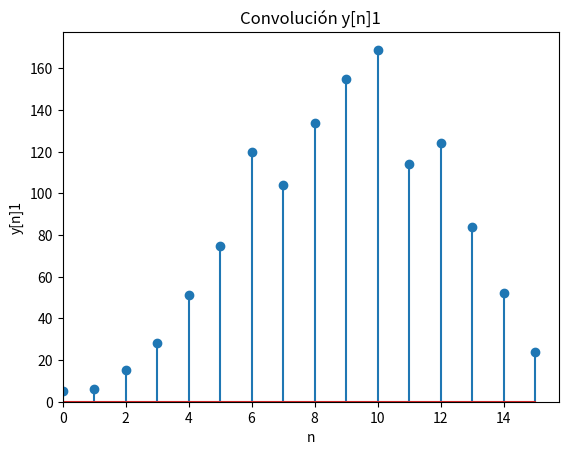
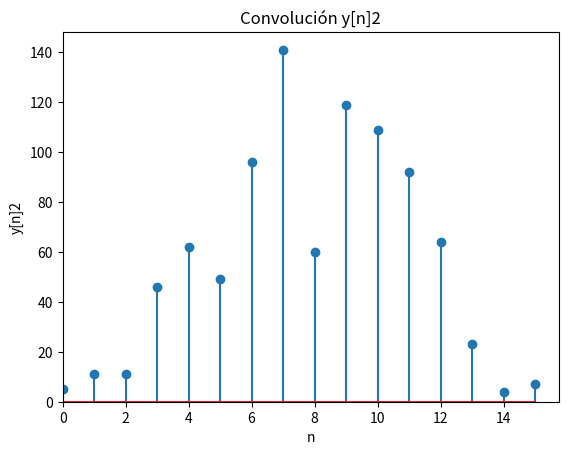
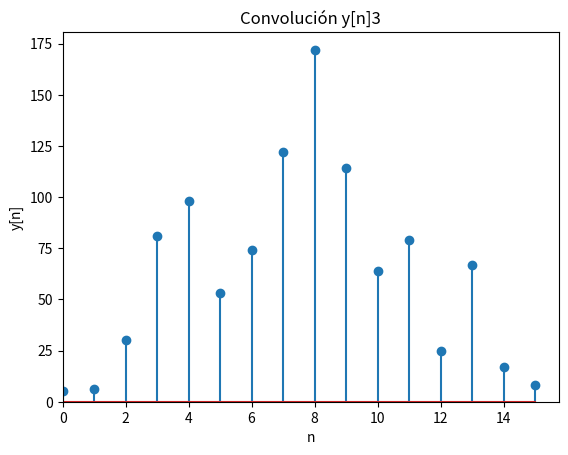

Write Python code to recreate these figures, in order.
import numpy as np
import matplotlib.pyplot as plt
h = np.array([5,6,0,0,9,4,6])
x = np.array([1,0,3,2,6,7,9,4,6,4])
y = np.convolve(x, h)
print("y[n]1 =", y)
plt.stem(y)
plt.xlim(left=0)
plt.ylim(bottom=0)
plt.title("Convolución y[n]1")
plt.xlabel("n")
plt.ylabel("y[n]1")
plt.show()
z = np.array([5,6,0,0,9,4,7])
m = np.array([1,1,1,8,1,6,8,2,0,1])
y = np.convolve(m, z)
print("y[n]2 =", y)
plt.stem(y)
plt.xlim(left=0)
plt.ylim(bottom=0)
plt.title("Convolución y[n]2")
plt.xlabel("n")
plt.ylabel("y[n]2")
plt.show()
a = np.array([5,6,0,0,9,1,8])
b = np.array([1,0,6,9,7,2,0,7,2,1])
y = np.convolve(b, a)
print("y[n]3 =", y)
plt.stem(y)
plt.xlim(left=0)
plt.ylim(bottom=0)
plt.title("Convolución y[n]3")
plt.xlabel("n")
plt.ylabel("y[n]")
plt.show()
